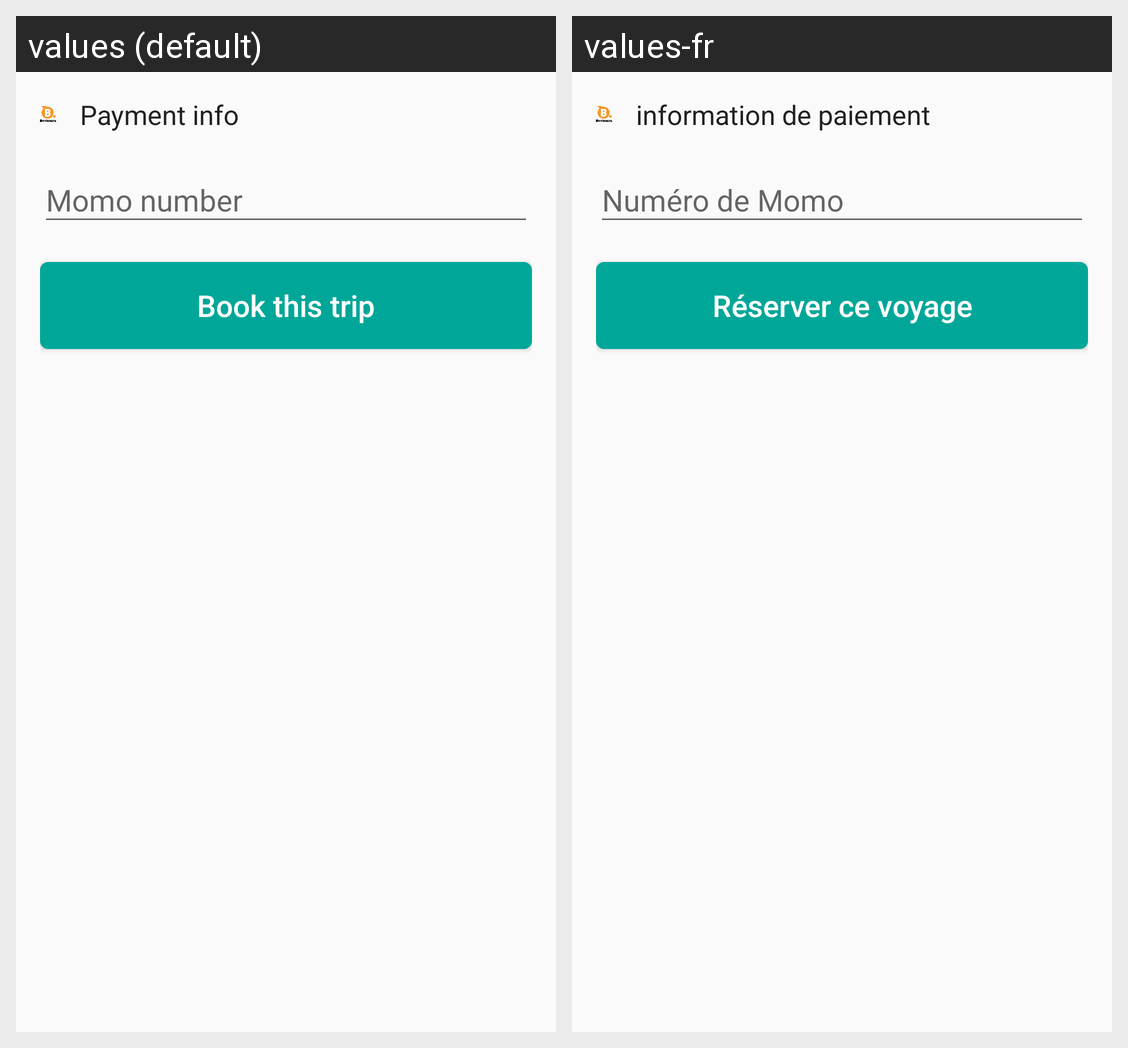

Here is an Android app screen in its default locale and in the app's own translations. Write out the translated-string differences for the strings that appear on this screen.
Android screen res/layout/payment_dialog.xml rendered under 2 locales, left to right: values (default), values-fr. Device: Nexus 5 (rendered at 1080×1920; each locale shown at half size, 540×960, under a caption strip naming it); theme Theme.AppCompat.Light.NoActionBar.
Strings drawn on this screen, with the default value and each locale's value (text and hints the layout hard-codes, and strings that could not be matched under every locale, appear in the picture but are not listed):

payment_info
  values: Payment info
  values-fr: information de paiement

momo_number
  values: Momo number
  values-fr: Numéro de Momo

book_this_trip
  values: Book this trip
  values-fr: Réserver ce voyage
